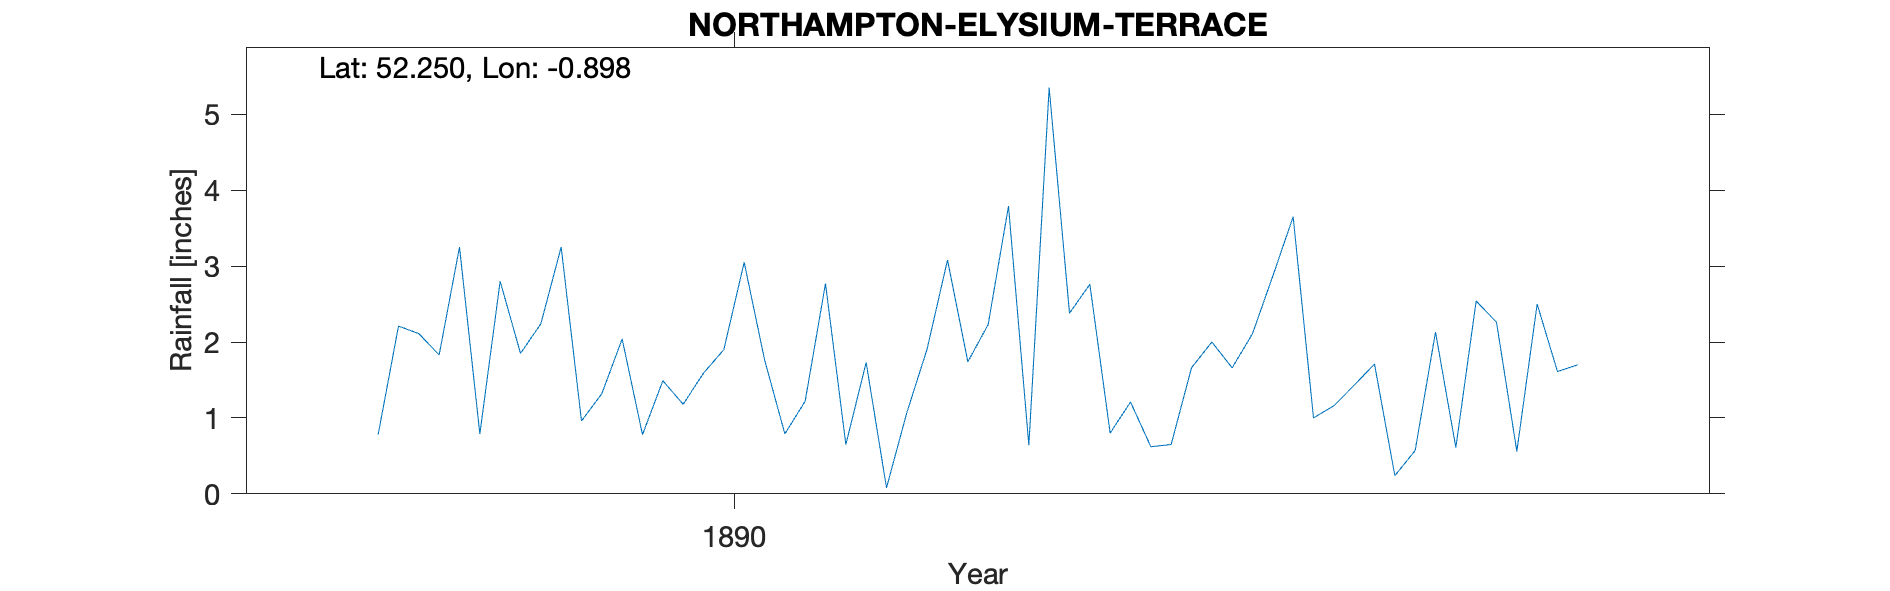

Source data for this figure (header and first rows):
NORTHAMPTON-ELYSIUM-TERRACE, , , , , , , , , , , , , , , , , , , , 
Grid ref, SP753619, Long, -0.8984, Lat, 52.25, Elevation, 270, ft, , , , , , , , , , , , 
Station no, RR8251, , , , , , , , , , , , , , , , , , , 
, 1880, 1881, 1882, 1883, 1884, 1885, 1886, 1887, 1888, 1889, 1890, 1891, 1892, 1893, 1894, 1895, 1896, 1897, 1898, 1899
January, , , , , , , , , , 0.78, 2.04, 1.73, 0.8, 1.43, , , , , , 
February, , , , , , , , , , 2.21, 0.78, 0.08, 1.21, 1.71, , , , , , 
March, , , , , , , , , , 2.11, 1.49, 1.07, 0.62, 0.24, , , , , , 
April, , , , , , , , , , 1.83, 1.18, 1.91, 0.65, 0.57, , , , , , 
May, , , , , , , , , , 3.25, 1.59, 3.08, 1.66, 2.13, , , , , , 
June, , , , , , , , , , 0.79, 1.9, 1.74, 2, 0.61, , , , , , 
July, , , , , , , , , , 2.8, 3.05, 2.23, 1.66, 2.54, , , , , , 
August, , , , , , , , , , 1.85, 1.77, 3.79, 2.11, 2.26, , , , , , 
September, , , , , , , , , , 2.24, 0.79, 0.64, 2.87, 0.56, , , , , , 
October, , , , , , , , , , 3.25, 1.22, 5.35, 3.65, 2.5, , , , , , 
November, , , , , , , , , , 0.96, 2.77, 2.38, 1, 1.61, , , , , , 
December, , , , , , , , , , 1.32, 0.65, 2.76, 1.16, 1.7, , , , , , 
Total, , , , , , , , , , 23.39, 19.23, 26.76, 19.39, 17.86, , , , , , 
Elevation estimated from OS map, , , , , , , , , , , , , , , , , , , , 
